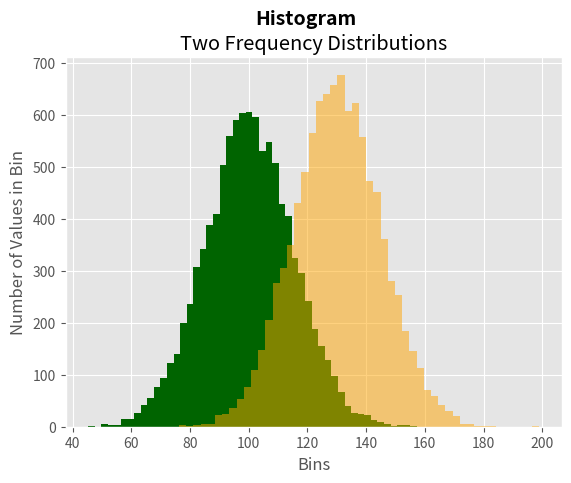

Write the Python code that produced this figure.
# [redacted]
#date:2018/8/30
'''
直方图
'''
import numpy as np
import matplotlib.pyplot as plt
plt.style.use('ggplot')
mu1,mu2,sigma=100,130,15
#随机生成两个正态分布变量X1和X2，X1的均值为100，X2的均值为130
x1 = mu1+sigma*np.random.randn(10000)
x2 = mu2+sigma*np.random.randn(10000)
fig = plt.figure()
ax1 = fig.add_subplot(1,1,1)
#创建两个柱状图
#bins表示被分割成50份，normed=False表示直方图显示的是频率分布，而不是概率分布，alpha=0.5表示透明度
n,bins,patches=ax1.hist(x1,bins=50,density=False,color='darkgreen')
n,bins,patches=ax1.hist(x2,bins=50,density=False,color='orange',alpha=0.5)
ax1.xaxis.set_ticks_position('bottom')
ax1.yaxis.set_ticks_position('left')
plt.xlabel('Bins')
plt.ylabel('Number of Values in Bin')
#为基础图设置一个标题
fig.suptitle('Histogram',fontsize=14,fontweight='bold')
#为子图设置一个标题
ax1.set_title('Two Frequency Distributions')
plt.savefig('histogram.png',dpi=400,bbox_inches='tight')
plt.show()